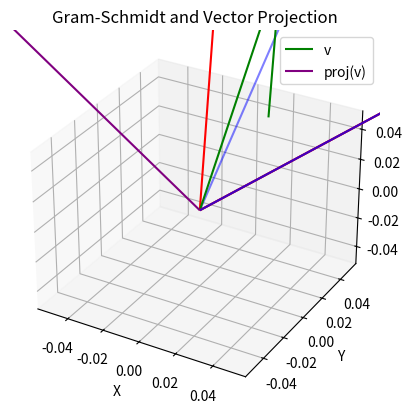

Write Python code to recreate this figure.
import numpy as np
import matplotlib.pyplot as plt

# 1. Define the vectors
S = np.array([[1, 0, 1, 1],
              [1, 0, 1, 0],
              [0, 1, 1, 1]])
v = np.array([-1, 2, -1, 2])

# 2. Gram-Schmidt process
def gram_schmidt(S):
  """
  Performs the Gram-Schmidt orthogonalization process.

  Args:
      S: A NumPy array where each row is a vector.

  Returns:
      A NumPy array with orthonormalized vectors.
  """
  U = np.zeros_like(S, dtype=float)
  U[0] = S[0] / np.linalg.norm(S[0])
  for i in range(1, S.shape[0]):
    u_i = S[i]
    for j in range(i):
      u_i = u_i - np.dot(S[i], U[j]) * U[j]
    U[i] = u_i / np.linalg.norm(u_i)
  return U

U = gram_schmidt(S)

# 3. Project v onto U
def project(v, U):
  """
  Projects vector v onto the subspace spanned by the columns of U.

  Args:
      v: The vector to be projected.
      U: A matrix whose columns form the basis of the subspace.

  Returns:
      The projection of v onto the subspace.
  """
  proj = np.zeros_like(v, dtype=float)
  for u_i in U:
    proj = proj + np.dot(v, u_i) * u_i
  return proj

v_proj = project(v, U)

# 4. Visualize (we'll do this in 3D since 4D is hard to visualize)
fig = plt.figure()
ax = fig.add_subplot(111, projection='3d')

# Plot the original vectors from S (taking the first 3 components)
for s_i in S:
  ax.quiver(0, 0, 0, s_i[0], s_i[1], s_i[2], color='blue', alpha=0.5)

# Plot the orthonormal vectors from U (taking the first 3 components)
for u_i in U:
  ax.quiver(0, 0, 0, u_i[0], u_i[1], u_i[2], color='red')

# Plot v and its projection (taking the first 3 components)
ax.quiver(0, 0, 0, v[0], v[1], v[2], color='green', label='v')
ax.quiver(0, 0, 0, v_proj[0], v_proj[1], v_proj[2], color='purple', label='proj(v)')

ax.set_xlabel('X')
ax.set_ylabel('Y')
ax.set_zlabel('Z')
ax.set_title('Gram-Schmidt and Vector Projection')
ax.legend()
plt.show()